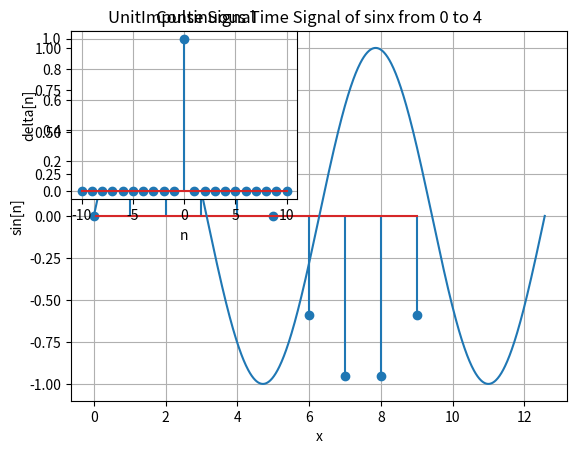

Recreate this plot in Python.
import numpy as np 
import matplotlib.pyplot as plt

n = np.arange(0,10)
x_n = np.sin(0.2* np.pi*n)
plt.stem(n,x_n)
plt.title('Discrete Tome Signal')
plt.xlabel ('n')
plt.ylabel ('x[n]')
plt.show() # prosoxh parenthesh sth show

# USE ARANGE


#--------------------------------#Continuous----------------------------

#USE LINSPACE + [PLOT]
import numpy as np
import matplotlib.pyplot as plt


x=np.linspace(0 , 4* np.pi , 1000)

y = np.sin(x)
plt.plot(x,y)
plt.title('Continuous Time Signal of sinx from 0 to 4')
plt.xlabel ('x')
plt.ylabel ('sin[n]')
plt.grid(True)
plt.show()

# gia 2 h perissoteres grafikes . an den xrhsimopoiw thn figure , mpainoun ola se ena parathuto . 

#d[n]


import numpy as np
import matplotlib.pyplot as plt


n = np.arange (-10 , 11)

delta = np.where(n== 0 , 1 , 0 )
#delta = (n==0).astype(int)

u = np.where(n>= 0 , 1 , 0 )
#u = (n>=0).astype(int)

r = np.where(n>= 0 , n , 0 )
#r = n*(n>=0).astype(int)


e_n = u = np.where(n>= 0 , np.exp(n) , 0 )
#e_n = np.exp(n) *(n>=0).astype(int)

plt.subplot(2,2,1)
plt.stem(n,delta)
plt.title ('UnitImpulse Signal ')
plt.xlabel('n')
plt.ylabel('delta[n]')
plt.grid(True)
plt.show()





